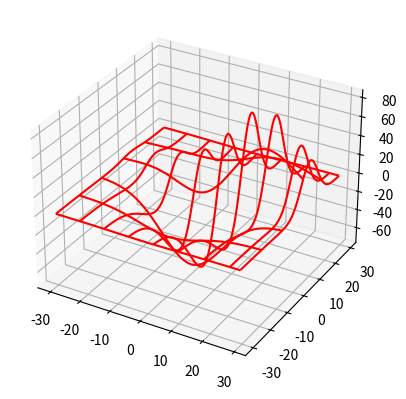

Reproduce this figure in Python.
# https://www.tutorialspoint.com/python/python_3d_charts.htm

import matplotlib.pyplot as plt
# 3D plot is drawn by mpl_toolkits.mplot3d.
from mpl_toolkits.mplot3d import axes3d

chart = plt.figure()
# 3D chart involves adding a subplot to an existing two-dimensional plot and assigning the projection parameter as 3d.
chart3d = chart.add_subplot(111, projection='3d')

# Create some test data.
X, Y, Z = axes3d.get_test_data(0.08)

# Plot a wireframe.
chart3d.plot_wireframe(X, Y, Z, color='r', rstride=15, cstride=10)

plt.show()
